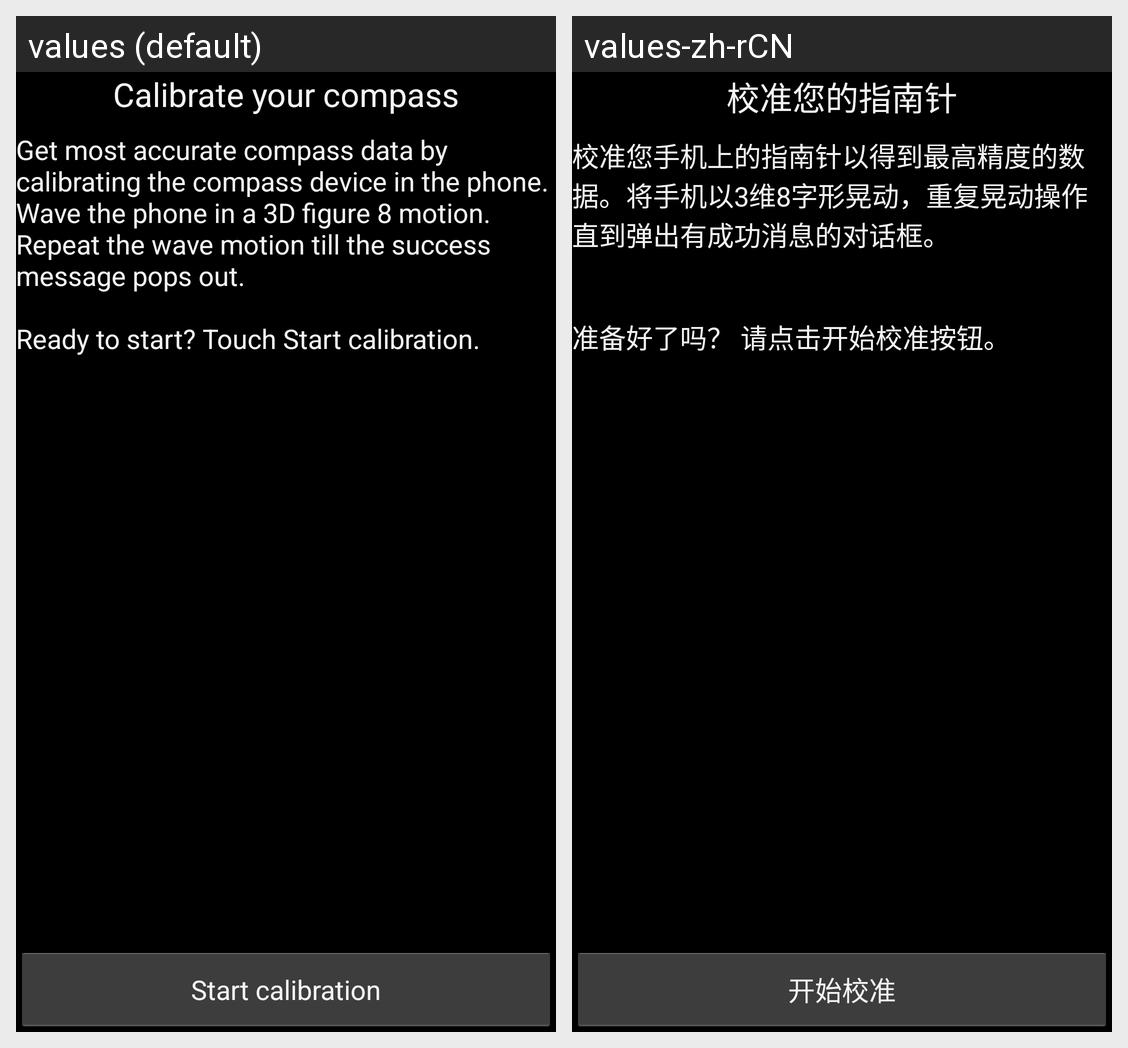

This grid shows one Android layout under two languages. Give, for every string resource on the screen, its name, the default text and each shown locale's text.
Android screen res/layout/compass_cal.xml rendered under 2 locales, left to right: values (default), values-zh-rCN. Device: Nexus 5 (rendered at 1080×1920; each locale shown at half size, 540×960, under a caption strip naming it); theme android:Theme.Holo.
Strings drawn on this screen, with the default value and each locale's value (text and hints the layout hard-codes, and strings that could not be matched under every locale, appear in the picture but are not listed):

compass_cal_title
  values: Calibrate your compass
  values-zh-rCN: 校准您的指南针

compass_cal_start
  values: Start calibration
  values-zh-rCN: 开始校准
